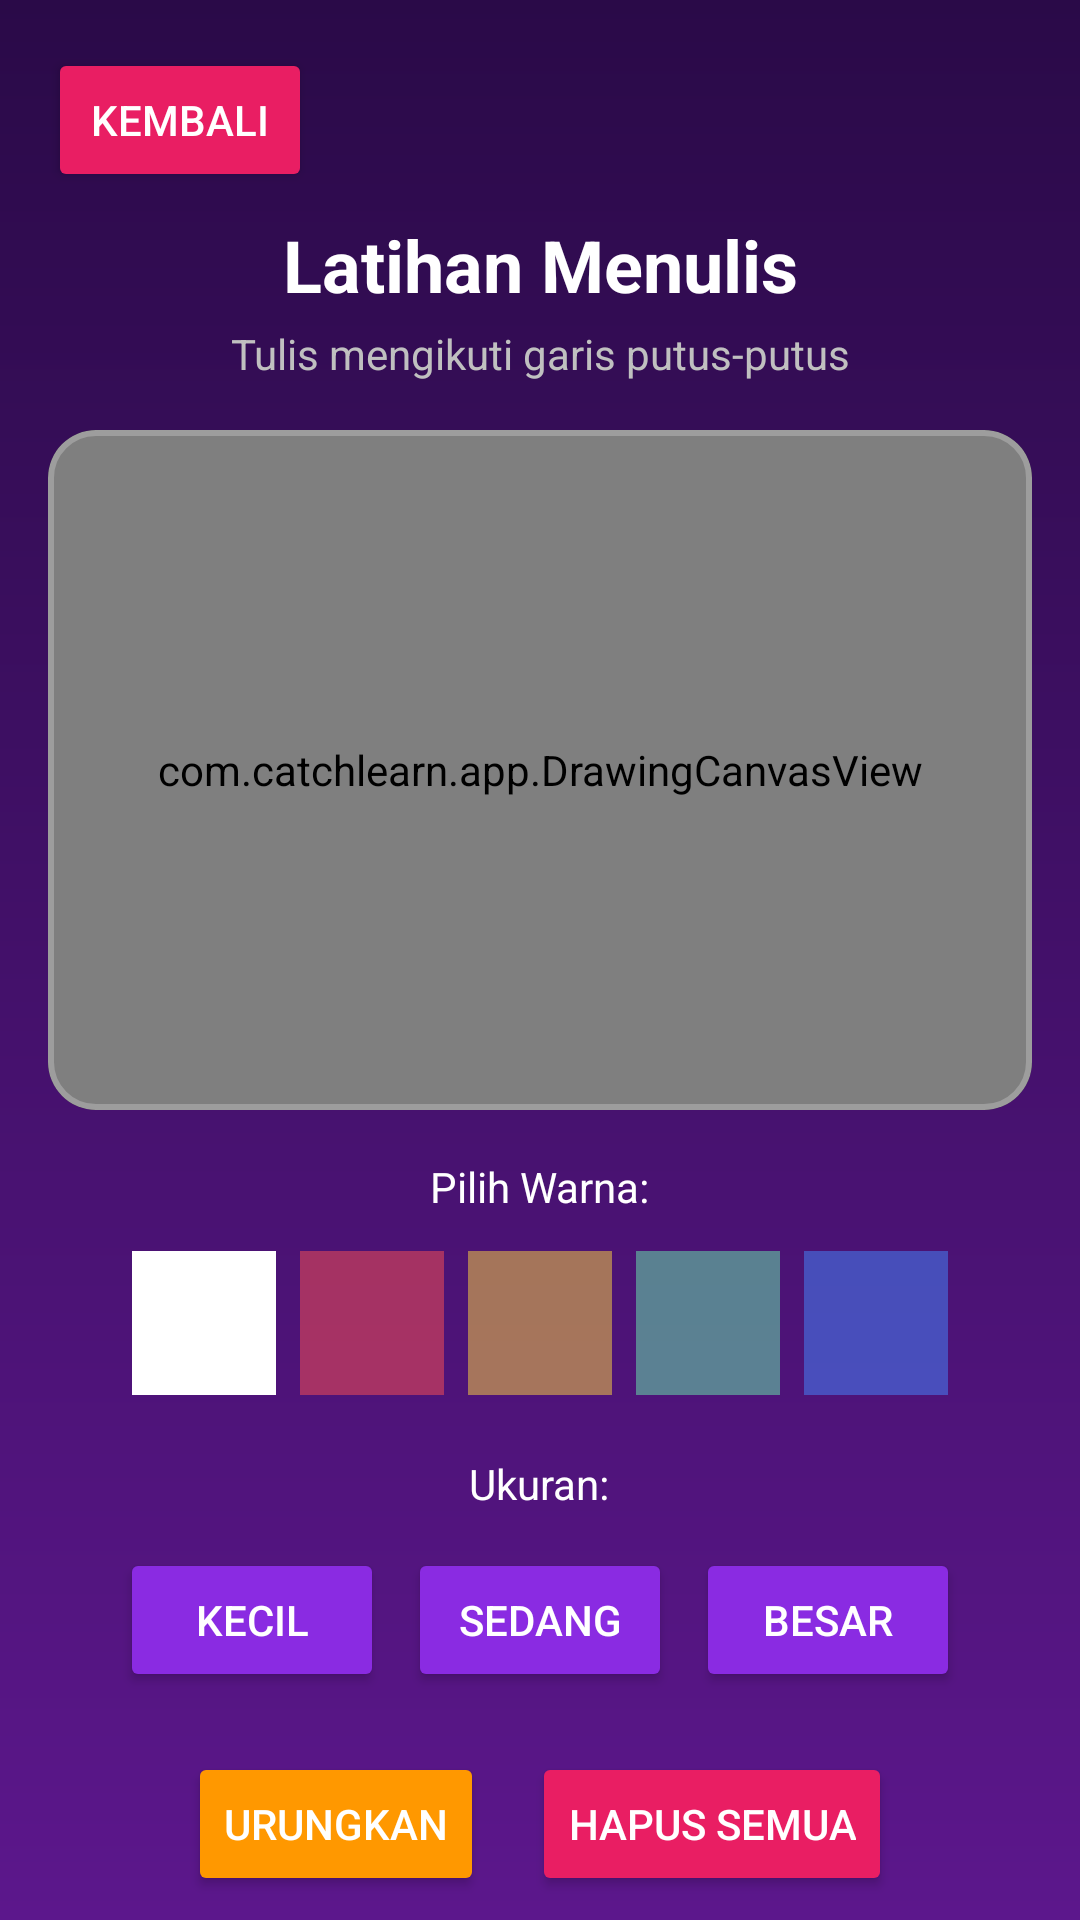

Reconstruct the res/layout file that produces this screen, plus the resources it refers to.
<!-- AndroidManifest.xml: activity theme Theme.FinalProjectPPB -->
<!-- res/layout/activity_drawing.xml -->
<?xml version="1.0" encoding="utf-8"?>
<androidx.constraintlayout.widget.ConstraintLayout
    xmlns:android="http://schemas.android.com/apk/res/android"
    xmlns:app="http://schemas.android.com/apk/res-auto"
    xmlns:tools="http://schemas.android.com/tools"
    android:layout_width="match_parent"
    android:layout_height="match_parent"
    android:background="@drawable/gradient_dark_purple"
    tools:context=".DrawingActivity">

    
    <Button
        android:id="@+id/btnBackDrawing"
        android:layout_width="wrap_content"
        android:layout_height="wrap_content"
        android:layout_marginStart="16dp"
        android:layout_marginTop="16dp"
        android:backgroundTint="#E91E63"
        android:text="Kembali"
        android:textColor="@android:color/white"
        app:cornerRadius="20dp"
        app:icon="@android:drawable/ic_menu_revert"
        app:iconTint="@android:color/white"
        app:layout_constraintStart_toStartOf="parent"
        app:layout_constraintTop_toTopOf="parent" />

    
    <TextView
        android:id="@+id/tvDrawingTitle"
        android:layout_width="0dp"
        android:layout_height="wrap_content"
        android:layout_marginStart="16dp"
        android:layout_marginEnd="16dp"
        android:gravity="center"
        android:text="Latihan Menulis"
        android:textColor="@android:color/white"
        android:textSize="24sp"
        android:textStyle="bold"
        app:layout_constraintEnd_toEndOf="parent"
        app:layout_constraintStart_toStartOf="parent"
        app:layout_constraintTop_toBottomOf="@id/btnBackDrawing"
        android:layout_marginTop="8dp" />

    
    <TextView
        android:id="@+id/tvDrawingInstruction"
        android:layout_width="0dp"
        android:layout_height="wrap_content"
        android:layout_marginStart="16dp"
        android:layout_marginTop="4dp"
        android:layout_marginEnd="16dp"
        android:gravity="center"
        android:text="Tulis mengikuti garis putus-putus"
        android:textColor="#C0C0C0"
        android:textSize="14sp"
        app:layout_constraintEnd_toEndOf="parent"
        app:layout_constraintStart_toStartOf="parent"
        app:layout_constraintTop_toBottomOf="@id/tvDrawingTitle" />

    
    <com.google.android.material.card.MaterialCardView
        android:id="@+id/cvCanvas"
        android:layout_width="0dp"
        android:layout_height="0dp"
        android:layout_marginStart="16dp"
        android:layout_marginTop="16dp"
        android:layout_marginEnd="16dp"
        android:layout_marginBottom="16dp"
        app:cardBackgroundColor="#1A1A1A"
        app:cardCornerRadius="16dp"
        app:strokeWidth="2dp"
        app:strokeColor="#3CFFFFFF"
        app:layout_constraintBottom_toTopOf="@id/svToolbar"
        app:layout_constraintEnd_toEndOf="parent"
        app:layout_constraintStart_toStartOf="parent"
        app:layout_constraintTop_toBottomOf="@id/tvDrawingInstruction">

    <com.catchlearn.app.DrawingCanvasView
        android:id="@+id/drawingCanvas"
        android:layout_width="match_parent"
        android:layout_height="match_parent" />

    </com.google.android.material.card.MaterialCardView>

    <ScrollView
        android:id="@+id/svToolbar"
        android:layout_width="0dp"
        android:layout_height="wrap_content"
        android:layout_marginStart="16dp"
        android:layout_marginEnd="16dp"
        android:layout_marginBottom="8dp"
        app:layout_constraintBottom_toBottomOf="parent"
        app:layout_constraintEnd_toEndOf="parent"
        app:layout_constraintStart_toStartOf="parent">

        <LinearLayout
            android:id="@+id/llToolbar"
            android:layout_width="match_parent"
            android:layout_height="wrap_content"
            android:orientation="vertical"
            android:gravity="center">

            
            <TextView
                android:layout_width="wrap_content"
                android:layout_height="wrap_content"
                android:text="Pilih Warna:"
                android:textColor="@android:color/white"
                android:textSize="14sp"
                android:layout_marginBottom="8dp" />

            <LinearLayout
                android:layout_width="wrap_content"
                android:layout_height="wrap_content"
                android:orientation="horizontal"
                android:gravity="center">

                <ImageButton
                    android:id="@+id/btnColorWhite"
                    android:layout_width="48dp"
                    android:layout_height="48dp"
                    android:layout_margin="4dp"
                    android:background="@android:color/white"
                    android:contentDescription="Warna Putih"
                    android:alpha="1.0"
                    android:scaleType="fitCenter" />

                <ImageButton
                    android:id="@+id/btnColorRed"
                    android:layout_width="48dp"
                    android:layout_height="48dp"
                    android:layout_margin="4dp"
                    android:background="#FF5252"
                    android:contentDescription="Warna Merah"
                    android:alpha="0.5"
                    android:scaleType="fitCenter" />

                <ImageButton
                    android:id="@+id/btnColorYellow"
                    android:layout_width="48dp"
                    android:layout_height="48dp"
                    android:layout_margin="4dp"
                    android:background="#FFD740"
                    android:contentDescription="Warna Kuning"
                    android:alpha="0.5"
                    android:scaleType="fitCenter" />

                <ImageButton
                    android:id="@+id/btnColorGreen"
                    android:layout_width="48dp"
                    android:layout_height="48dp"
                    android:layout_margin="4dp"
                    android:background="#69F0AE"
                    android:contentDescription="Warna Hijau"
                    android:alpha="0.5"
                    android:scaleType="fitCenter" />

                <ImageButton
                    android:id="@+id/btnColorBlue"
                    android:layout_width="48dp"
                    android:layout_height="48dp"
                    android:layout_margin="4dp"
                    android:background="#448AFF"
                    android:contentDescription="Warna Biru"
                    android:alpha="0.5"
                    android:scaleType="fitCenter" />

            </LinearLayout>

            
            <TextView
                android:layout_width="wrap_content"
                android:layout_height="wrap_content"
                android:text="Ukuran:"
                android:textColor="@android:color/white"
                android:textSize="14sp"
                android:layout_marginTop="16dp"
                android:layout_marginBottom="8dp" />

            <LinearLayout
                android:layout_width="wrap_content"
                android:layout_height="wrap_content"
                android:orientation="horizontal"
                android:gravity="center">

                <Button
                    android:id="@+id/btnBrushSmall"
                    android:layout_width="wrap_content"
                    android:layout_height="wrap_content"
                    android:layout_margin="4dp"
                    android:backgroundTint="#8A2BE2"
                    android:text="Kecil"
                    android:textColor="@android:color/white"
                    app:cornerRadius="16dp" />

                <Button
                    android:id="@+id/btnBrushMedium"
                    android:layout_width="wrap_content"
                    android:layout_height="wrap_content"
                    android:layout_margin="4dp"
                    android:backgroundTint="#8A2BE2"
                    android:text="Sedang"
                    android:textColor="@android:color/white"
                    app:cornerRadius="16dp" />

                <Button
                    android:id="@+id/btnBrushLarge"
                    android:layout_width="wrap_content"
                    android:layout_height="wrap_content"
                    android:layout_margin="4dp"
                    android:backgroundTint="#8A2BE2"
                    android:text="Besar"
                    android:textColor="@android:color/white"
                    app:cornerRadius="16dp" />

            </LinearLayout>

            
            <LinearLayout
                android:layout_width="wrap_content"
                android:layout_height="wrap_content"
                android:layout_marginTop="16dp"
                android:orientation="horizontal"
                android:gravity="center">

                <Button
                    android:id="@+id/btnUndo"
                    android:layout_width="wrap_content"
                    android:layout_height="wrap_content"
                    android:layout_marginEnd="8dp"
                    android:backgroundTint="#FF9800"
                    android:text="Urungkan"
                    android:textColor="@android:color/white"
                    app:cornerRadius="20dp"
                    app:icon="@android:drawable/ic_menu_revert"
                    app:iconTint="@android:color/white" />

                <Button
                    android:id="@+id/btnClear"
                    android:layout_width="wrap_content"
                    android:layout_height="wrap_content"
                    android:layout_marginStart="8dp"
                    android:backgroundTint="#E91E63"
                    android:text="Hapus Semua"
                    android:textColor="@android:color/white"
                    app:cornerRadius="20dp"
                    app:icon="@android:drawable/ic_menu_delete"
                    app:iconTint="@android:color/white" />

            </LinearLayout>

        </LinearLayout>
    </ScrollView>

</androidx.constraintlayout.widget.ConstraintLayout>
<!-- resources referenced by this layout -->
<resources>
  <!-- drawable gradient_dark_purple (drawable) -->
  <?xml version="1.0" encoding="utf-8"?>
  <shape xmlns:android="http://schemas.android.com/apk/res/android"
      android:shape="rectangle">
      <gradient
          android:startColor="#2A0A48"
          android:endColor="#5C178C"
          android:angle="270" />
  </shape>
  <style name="Theme.FinalProjectPPB" parent="Base.Theme.FinalProjectPPB" />
  <style name="Base.Theme.FinalProjectPPB" parent="Theme.Material3.DayNight.NoActionBar">
          
          
      </style>
</resources>
